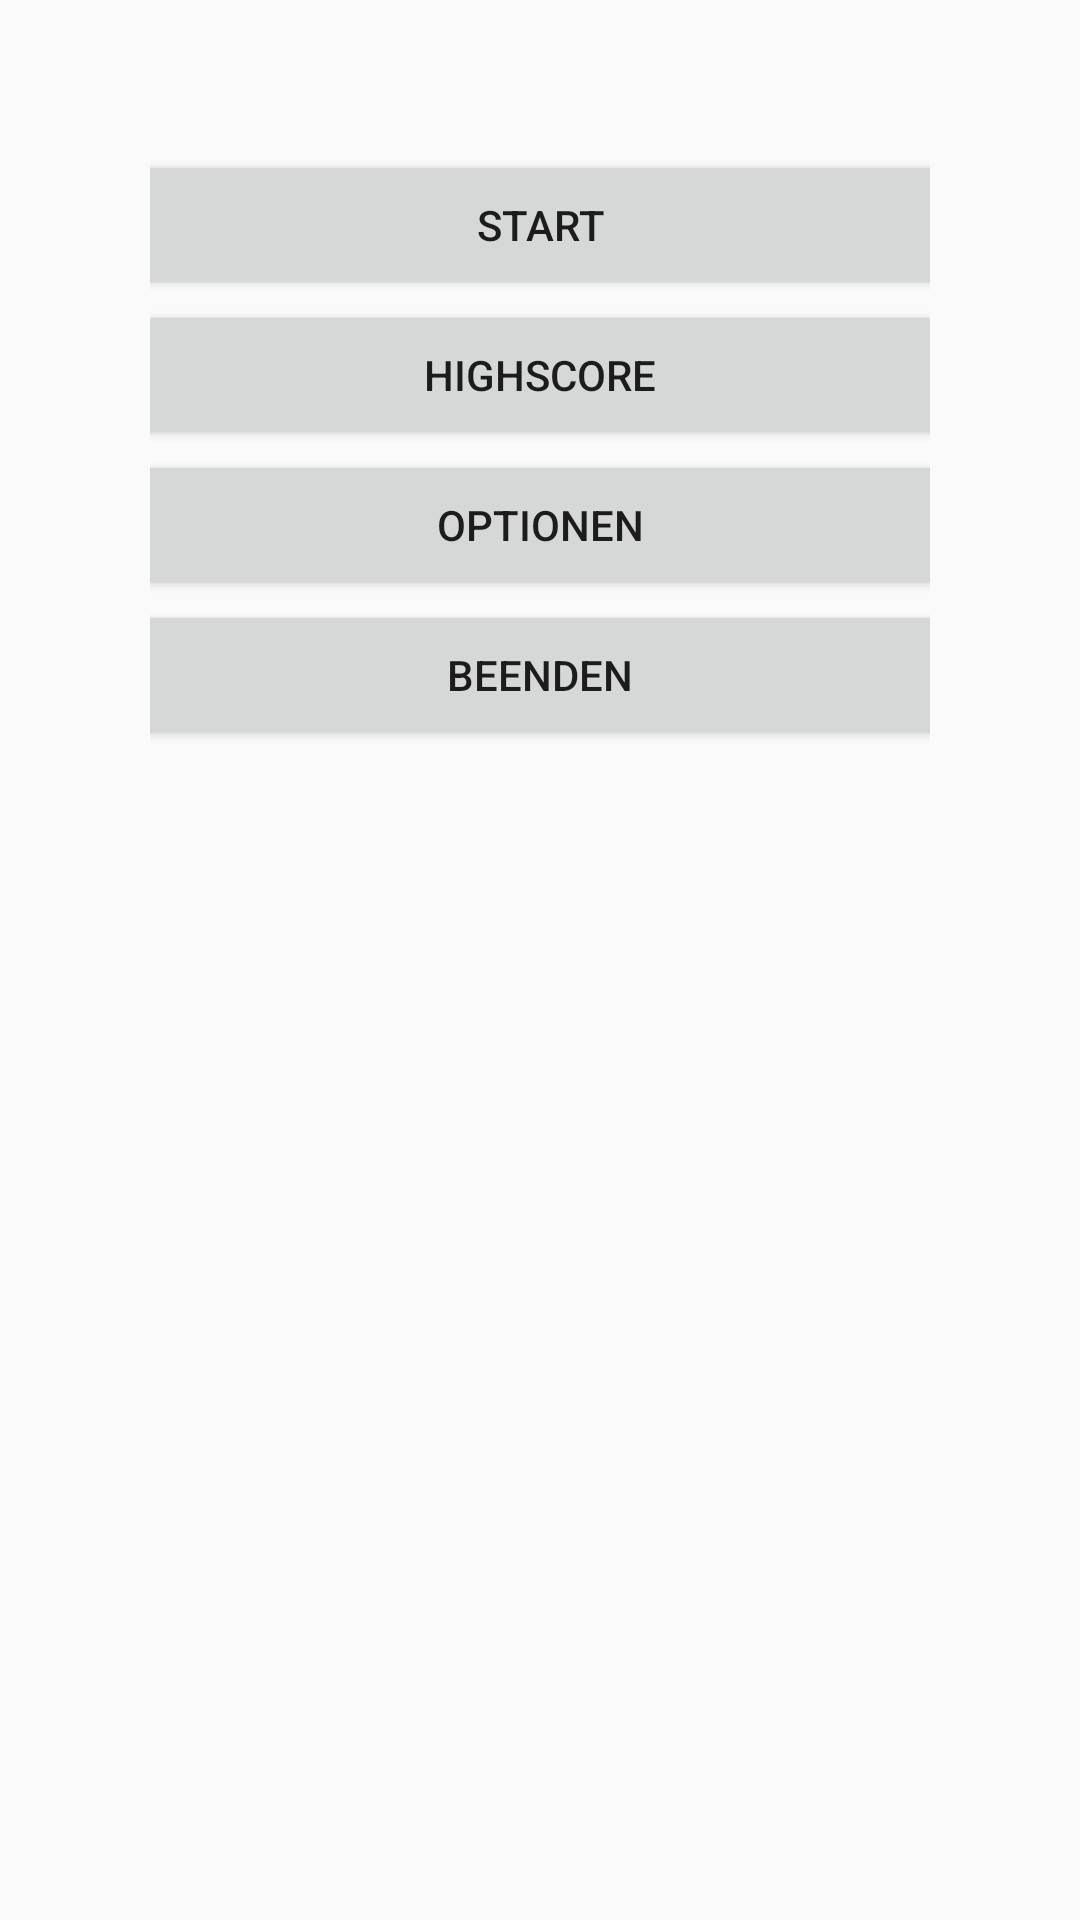

Layout XML and referenced resources for this Android screen:
<!-- AndroidManifest.xml: application theme AppTheme -->
<!-- res/layout/activity_startup.xml -->
<?xml version="1.0" encoding="utf-8"?>
<LinearLayout xmlns:android="http://schemas.android.com/apk/res/android"
    android:layout_width="match_parent"
    android:layout_height="match_parent"
    xmlns:tools="http://schemas.android.com/tools"
    android:orientation="vertical"
    android:padding="50dp"
    tools:context=".StartupActivity">

    <Button
        android:id="@+id/Start_button"
        android:text="@string/start_button"
        android:layout_width="500dp"
        android:layout_height="50dp"
        android:layout_gravity="center"
        />


    <Button
        android:id="@+id/Highscore_button"
        android:text="@string/highscore_button"
        android:layout_width="500dp"
        android:layout_height="50dp"
        android:layout_gravity="center"/>

    <Button
        android:id="@+id/Options_button"
        android:text="@string/optionen_button"
        android:layout_width="500dp"
        android:layout_height="50dp"
        android:layout_gravity="center"/>

    <Button
        android:id="@+id/Beenden_button"
        android:text="@string/beenden_button"
        android:layout_width="500dp"
        android:layout_height="50dp"
        android:layout_gravity="center"/>
</LinearLayout>
<!-- resources referenced by this layout -->
<resources>
  <string name="beenden_button">Beenden</string>
  <string name="highscore_button">Highscore</string>
  <string name="optionen_button">Optionen</string>
  <string name="start_button">Start</string>
  <style name="AppTheme" parent="Theme.AppCompat.DayNight.NoActionBar">
          
          <item name="colorPrimary">@color/colorPrimary</item>
          <item name="colorPrimaryDark">@color/colorPrimaryDark</item>
          <item name="colorAccent">@color/colorAccent</item>
          <item name="android:windowActionBar">false</item>
          <item name="android:windowNoTitle">true</item>
      </style>
  <color name="colorPrimary">#008577</color>
  <color name="colorPrimaryDark">#00574B</color>
  <color name="colorAccent">#D81B60</color>
</resources>
